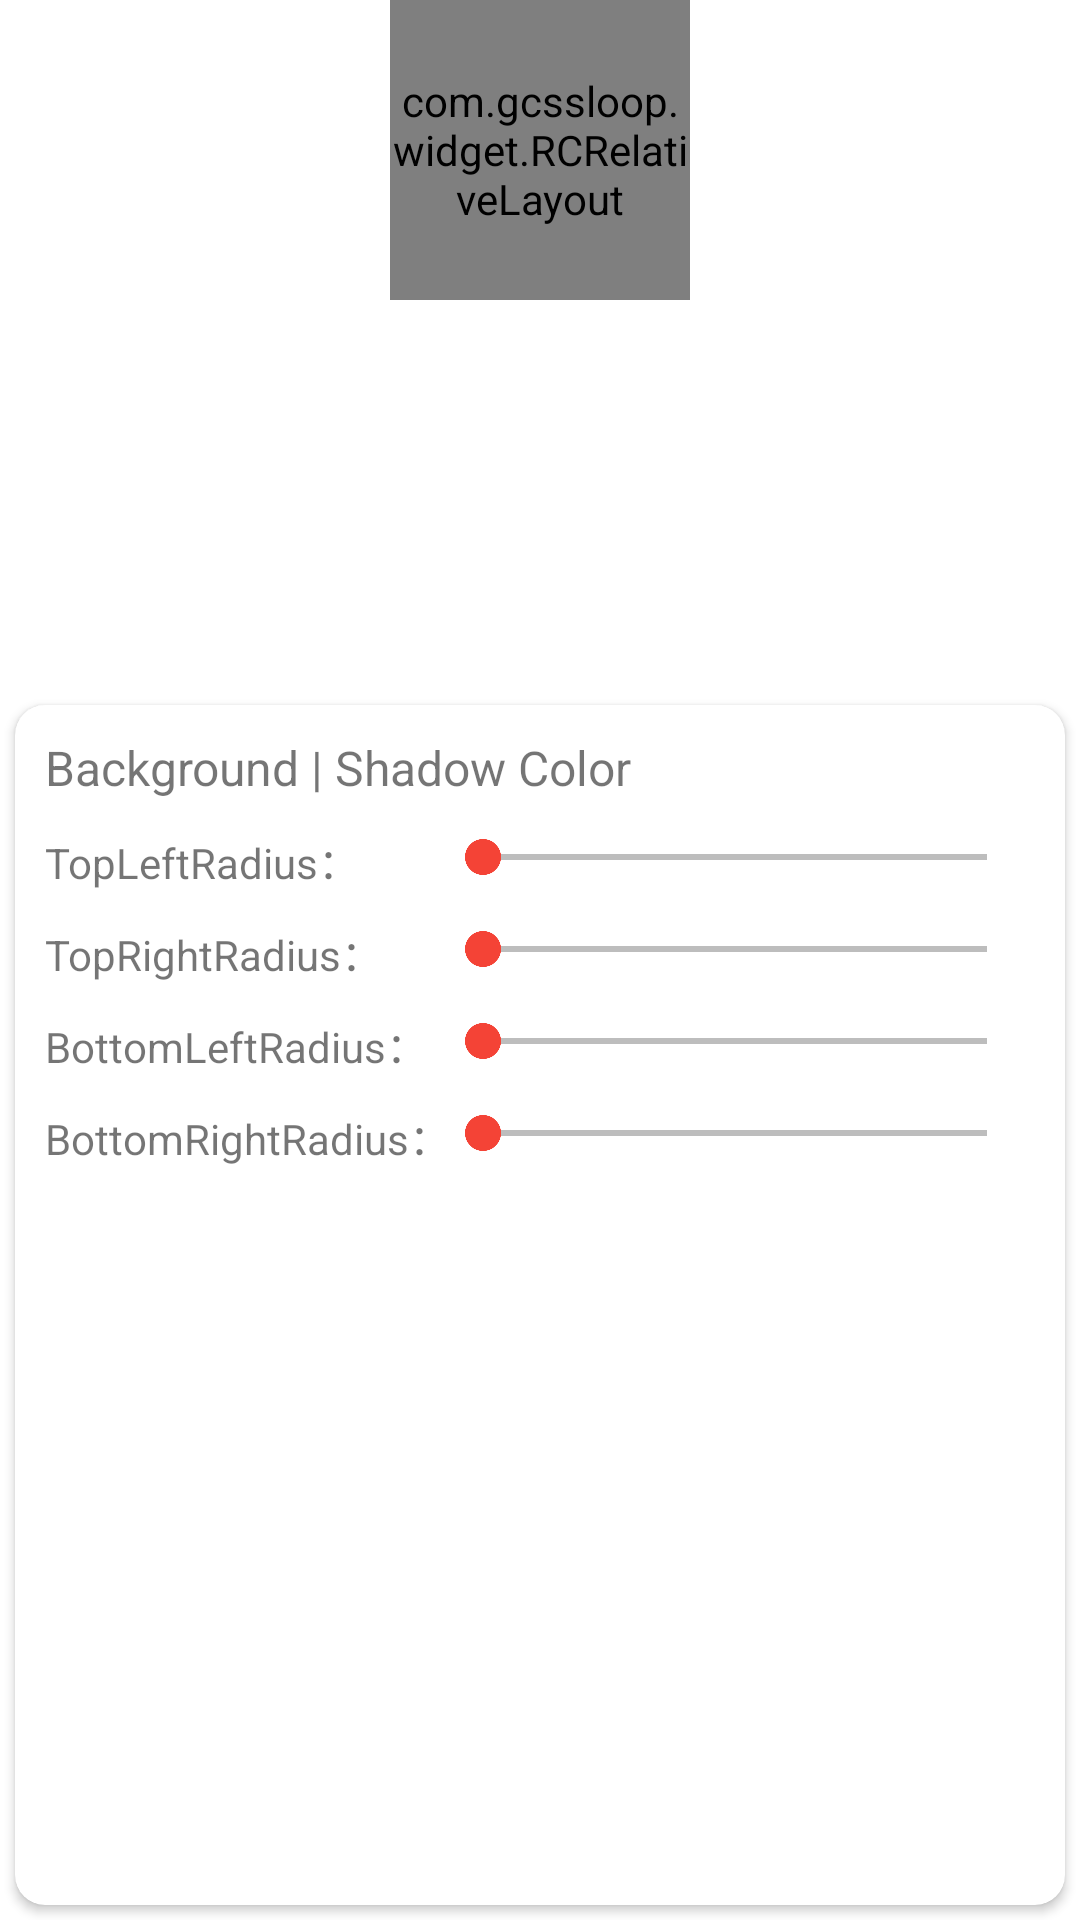

Produce the Android XML layout that renders to this screen, including the resource entries it uses.
<!-- AndroidManifest.xml: application theme AppTheme -->
<!-- res/layout/content_main.xml -->
<?xml version="1.0" encoding="utf-8"?>
<LinearLayout
	xmlns:android="http://schemas.android.com/apk/res/android"
    xmlns:app="http://schemas.android.com/apk/res-auto"
	xmlns:tools="http://schemas.android.com/tools"
    android:layout_margin="@dimen/margin_10"
    android:orientation="vertical"
	android:layout_height="match_parent"
	android:layout_width="match_parent">

    <RelativeLayout
        android:id="@+id/main_header"
        android:layout_weight="0.1"
        android:layout_width="match_parent"
        android:layout_height="match_parent">
        
        <com.gcssloop.widget.RCRelativeLayout
            android:id="@+id/rc_layout"
            android:layout_width="@dimen/margin_100"
            android:layout_height="@dimen/margin_100"
            android:background="@android:color/transparent"
            android:layout_centerHorizontal="true">
            
            <LinearLayout
                android:id="@+id/layout_round"
                android:layout_height="match_parent"
                android:layout_width="match_parent"
                android:background="@android:color/white"
                android:gravity="center">
                
            <com.caverock.androidsvg.SVGImageView
                android:id="@+id/icon_view"
                android:scaleType="centerCrop"
                android:layout_height="@dimen/margin_50"
                android:layout_width="@dimen/margin_50"
                android:src="@android:drawable/ic_delete"/>
            
            </LinearLayout>
        </com.gcssloop.widget.RCRelativeLayout>
    </RelativeLayout>

    <LinearLayout
        android:id="@+id/main_bottom"
        android:gravity="center"
        android:layout_width="match_parent"
        android:layout_height="wrap_content">

        <androidx.cardview.widget.CardView
            android:id="@+id/card_editor"
            android:layout_width="match_parent"
            android:layout_height="400dp"
            android:layout_margin="@dimen/card_margin"
            android:orientation="vertical"
            app:cardCornerRadius="@dimen/corner_radius">

            <ScrollView
                android:id="@+id/layout_scroll"
                android:padding="@dimen/margin_10"
                android:layout_height="match_parent"
                android:layout_width="match_parent">

                <LinearLayout
                    android:id="@+id/layout_editor"
                    android:layout_height="match_parent"
                    android:layout_width="match_parent"
                    android:orientation="vertical">

                    <LinearLayout
                        android:id="@+id/bg_and_shadow"
                        android:layout_height="match_parent"
                        android:layout_width="match_parent"
                        android:orientation="horizontal">

                        <TextView
                            android:id="@+id/tv_bg_shadow"
                            android:layout_height="wrap_content"
                            android:layout_width="wrap_content"
                            android:textSize="16sp"
                            android:text="Background | Shadow Color"/>
                    </LinearLayout>
                    
                    <LinearLayout
                        android:id="@+id/linear_corner"
                        android:layout_height="match_parent"
                        android:layout_width="match_parent"
                        android:orientation="vertical">
                        
                        <RelativeLayout
                            android:layout_width="match_parent"
                            android:layout_height="wrap_content"
                            android:layout_marginTop="@dimen/margin_10">

                            <TextView
                                android:layout_centerVertical="true"
                                android:layout_width="wrap_content"
                                android:layout_height="wrap_content"
                                android:text="TopLeftRadius：" />

                            <SeekBar
                                android:id="@+id/seekbar_radius_top_left"
                                android:layout_width="@dimen/margin_200"
                                android:layout_height="wrap_content"
                                android:layout_alignParentRight="true"/>
                        </RelativeLayout>
                        
                         <RelativeLayout
                            android:layout_width="match_parent"
                            android:layout_height="wrap_content"
                            android:layout_marginTop="@dimen/margin_10">

                            <TextView
                                android:layout_centerVertical="true"
                                android:layout_width="wrap_content"
                                android:layout_height="wrap_content"
                                android:text="TopRightRadius：" />

                            <SeekBar
                                android:id="@+id/seekbar_radius_top_right"
                                android:layout_width="@dimen/margin_200"
                                android:layout_height="wrap_content"
                                android:layout_alignParentRight="true"/>
                        </RelativeLayout>
                        
                        <RelativeLayout
                            android:layout_width="match_parent"
                            android:layout_height="wrap_content"
                            android:layout_marginTop="@dimen/margin_10">

                            <TextView
                                android:layout_centerVertical="true"
                                android:layout_width="wrap_content"
                                android:layout_height="wrap_content"
                                android:text="BottomLeftRadius：" />

                            <SeekBar
                                android:id="@+id/seekbar_radius_bottom_left"
                                android:layout_width="@dimen/margin_200"
                                android:layout_height="wrap_content"
                                android:layout_alignParentRight="true"/>
                        </RelativeLayout>
                        
                        <RelativeLayout
                            android:layout_width="match_parent"
                            android:layout_height="wrap_content"
                            android:layout_marginTop="@dimen/margin_10">

                            <TextView
                                android:layout_centerVertical="true"
                                android:layout_width="wrap_content"
                                android:layout_height="wrap_content"
                                android:text="BottomRightRadius：" />

                            <SeekBar
                                android:id="@+id/seekbar_radius_bottom_right"
                                android:layout_width="@dimen/margin_200"
                                android:layout_height="wrap_content"
                                android:layout_alignParentRight="true"/>
                        </RelativeLayout>
                        
                    </LinearLayout>
                    
                </LinearLayout>
                
            </ScrollView>

        </androidx.cardview.widget.CardView>

    </LinearLayout>

</LinearLayout>
<!-- resources referenced by this layout -->
<resources>
  <dimen name="card_margin">5dp</dimen>
  <dimen name="corner_radius">10dp</dimen>
  <dimen name="margin_10">10dp</dimen>
  <dimen name="margin_100">100dp</dimen>
  <dimen name="margin_200">200dp</dimen>
  <dimen name="margin_50">50dp</dimen>
  <style name="AppTheme" parent="Theme.AppCompat.DayNight.NoActionBar">
          
          <item name="colorPrimary">@color/colorPrimary</item>
          <item name="colorPrimaryDark">@color/colorPrimaryDark</item>
          <item name="colorAccent">@color/colorAccent</item>
          <item name="android:colorControlHighlight">@color/colorControlHighlight</item>
          <item name="android:colorControlNormal">@color/colorControlNormal</item>
          <item name="android:textColorPrimary">@color/colorTextLight</item>
          <item name="android:textColorSecondary">@color/colorTextSecondLight</item>
          <item name="android:windowBackground">@color/bg_light</item>
          <item name="actionOverflowButtonStyle">@style/overflowButtonStyle</item>
          <item name="android:windowLightStatusBar" tools:ignore="NewApi">true</item>
          <item name="android:windowActivityTransitions">true</item>
          <item name="android:windowEnterTransition">@android:transition/slide_right</item>
          <item name="android:windowExitTransition">@android:transition/slide_left</item>
      </style>
  <color name="colorPrimary">#FFFFFF</color>
  <color name="colorPrimaryDark">#FFFFFF</color>
  <color name="colorAccent">#F44336</color>
  <color name="colorControlHighlight">#EEEEEE</color>
  <color name="colorControlNormal">#000000</color>
  <color name="colorTextLight">#000000</color>
  <color name="colorTextSecondLight">#999999</color>
  <color name="bg_light">#FFFFFF</color>
  <style name="overflowButtonStyle" parent="Widget.AppCompat.ActionButton.Overflow">
     	<item name="android:tint">@color/colorTextLight</item>
     	</style>
</resources>
